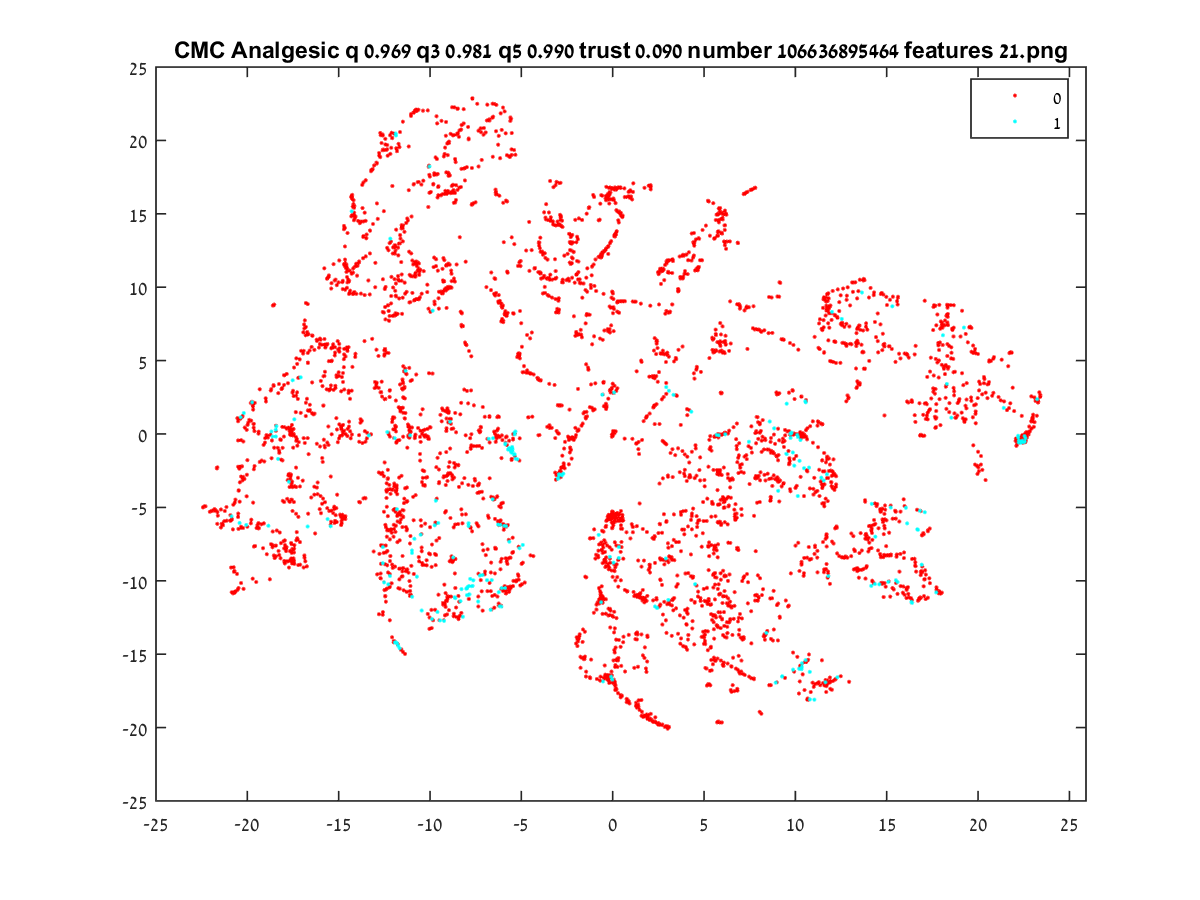

Source data for this figure (header and first rows):
-10.081, 8.5347
-12.1, -6.722
-17.45, -0.01845
7.897, 1.16
-12.01, 0.313
-16.71, 6.768
2.331, -19.6
2.71, -19.83
2.396, -19.67
12.06, -2.594
1.711, -8.622
-14.45, 10.37
0.447, -9.966
-12.2, -10.41
-11.94, 12.86
6.432, -11.42
-17.14, 5.081
-19.32, 3.045
10.71, -18.12
-11.01, 14.81
-18.56, 3.272
-20.26, 1.217
-17.94, -7.245
-19.66, 0.6797
-10.73, 22.05
-14.71, 13.95
-13.71, 16.97
-7.2, 20.55
-7.631, 15.71
-9.549, 16.27
-14.97, 11.82
-12.21, 13
0.2375, 16.72
8.759, -1.233
13.39, 3.585
8.139, -19.06
22.36, -0.5712
9.021, -3.167
2.937, -0.7002
-10.87, 9.101
-0.01712, -5.468
-18.69, 3.058
0.5745, -14.19
-8.294, 20.74
-19.79, 0.909
-19.66, 0.4293
6.08, -5.034
-8.953, 19.92
-19.61, 0.1931
-12.12, 19.5
-8.79, 22.26
-14.12, 14.7
-11.63, 13.55
11.94, -2.492
6.088, -15.57
-10.44, -3.279
-14.64, 11.62
11.69, -6.91
-14.14, 15.55
-4.013, 3.672
-15.64, 10.58
... 4,794 more rows
